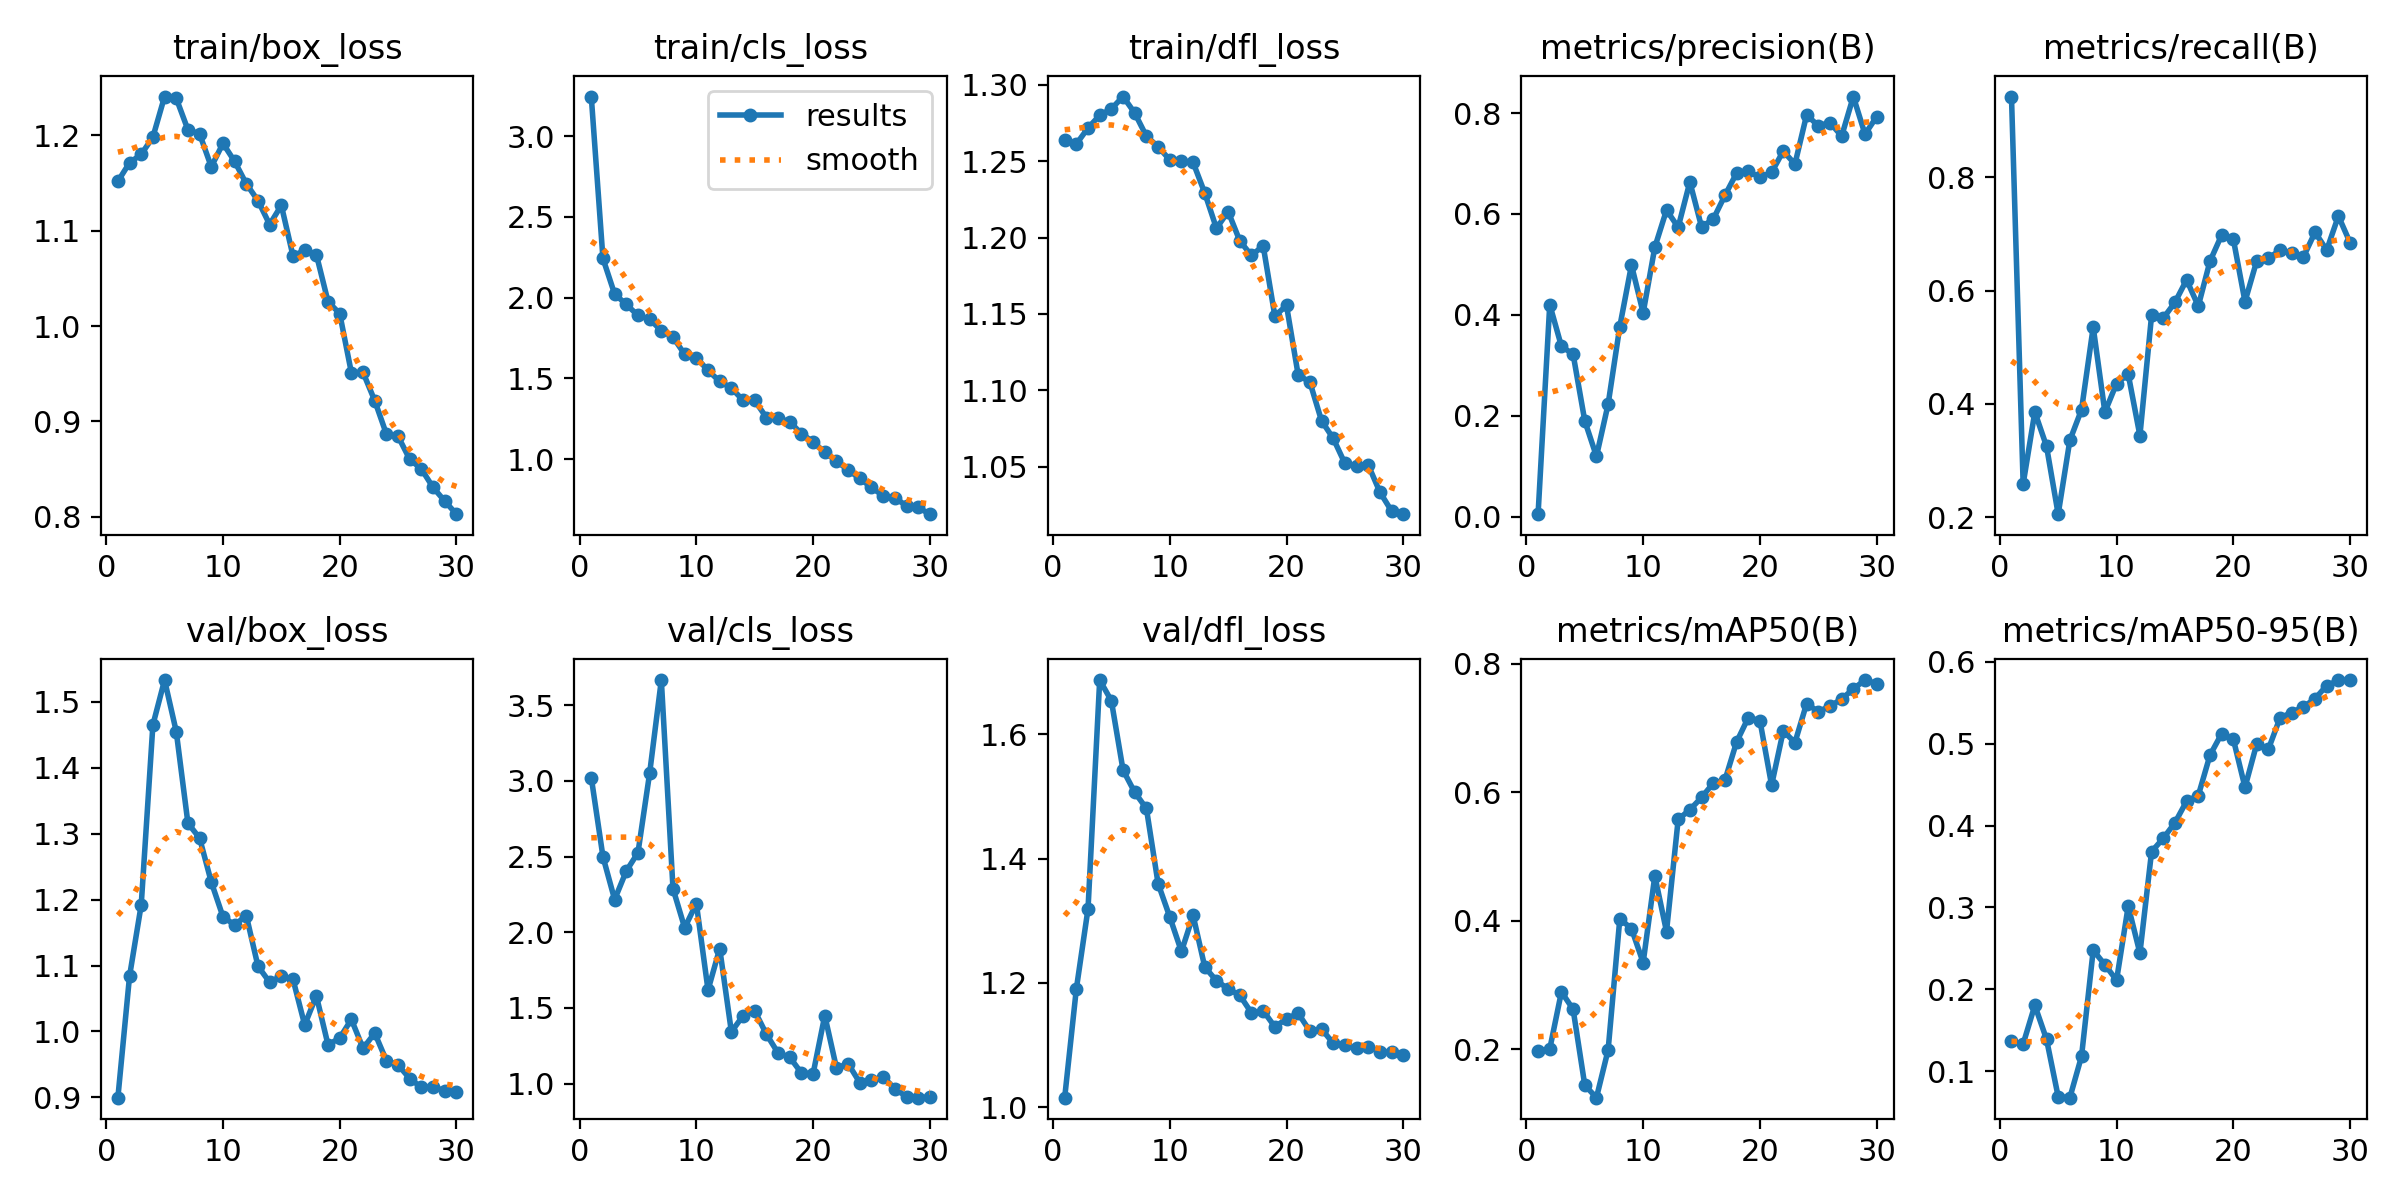

The data file committed next to this chart (first rows):
epoch, time, train/box_loss, train/cls_loss, train/dfl_loss, metrics/precision(B), metrics/recall(B), metrics/mAP50(B), metrics/mAP50-95(B), val/box_loss, val/cls_loss, val/dfl_loss, lr/pg0, lr/pg1, lr/pg2
1, 28.16, 1.152, 3.245, 1.264, 0.00485, 0.9424, 0.1969, 0.1364, 0.8995, 3.023, 1.015, 0.0002111, 0.0002111, 0.0002111
2, 50.24, 1.171, 2.243, 1.261, 0.4204, 0.2586, 0.2006, 0.1333, 1.084, 2.5, 1.19, 0.000419, 0.000419, 0.000419
3, 72.79, 1.18, 2.023, 1.272, 0.3376, 0.3856, 0.2895, 0.1805, 1.192, 2.216, 1.319, 0.0006122, 0.0006122, 0.0006122
4, 94.83, 1.198, 1.958, 1.28, 0.3221, 0.3253, 0.2625, 0.1392, 1.465, 2.405, 1.687, 0.0007908, 0.0007908, 0.0007908
5, 117.2, 1.241, 1.89, 1.284, 0.1898, 0.2053, 0.1445, 0.0689, 1.533, 2.526, 1.654, 0.0009547, 0.0009547, 0.0009547
6, 140.2, 1.239, 1.867, 1.292, 0.1195, 0.3357, 0.125, 0.06769, 1.455, 3.052, 1.542, 0.0009277, 0.0009277, 0.0009277
7, 163.4, 1.206, 1.796, 1.282, 0.2229, 0.3897, 0.1992, 0.1182, 1.316, 3.667, 1.507, 0.000891, 0.000891, 0.000891
8, 186.1, 1.202, 1.756, 1.266, 0.3769, 0.5354, 0.403, 0.2478, 1.293, 2.288, 1.481, 0.0008544, 0.0008544, 0.0008544
9, 210.3, 1.167, 1.649, 1.26, 0.4987, 0.3854, 0.3879, 0.2301, 1.227, 2.029, 1.36, 0.0008177, 0.0008177, 0.0008177
10, 232.9, 1.192, 1.629, 1.251, 0.404, 0.4359, 0.335, 0.2112, 1.174, 2.19, 1.306, 0.000781, 0.000781, 0.000781
11, 255.2, 1.173, 1.55, 1.25, 0.5341, 0.4522, 0.4699, 0.3017, 1.162, 1.618, 1.251, 0.0007444, 0.0007444, 0.0007444
12, 278.2, 1.149, 1.482, 1.249, 0.6077, 0.3439, 0.3833, 0.2442, 1.176, 1.892, 1.309, 0.0007077, 0.0007077, 0.0007077
13, 301.6, 1.132, 1.441, 1.229, 0.5738, 0.5561, 0.5578, 0.3681, 1.099, 1.342, 1.226, 0.000671, 0.000671, 0.000671
14, 323.7, 1.106, 1.365, 1.206, 0.6635, 0.5511, 0.5727, 0.3844, 1.075, 1.448, 1.203, 0.0006344, 0.0006344, 0.0006344
15, 345.6, 1.127, 1.364, 1.217, 0.5746, 0.5791, 0.5918, 0.4034, 1.084, 1.48, 1.19, 0.0005977, 0.0005977, 0.0005977
16, 368, 1.074, 1.258, 1.198, 0.5895, 0.6189, 0.6139, 0.4298, 1.079, 1.326, 1.18, 0.0005611, 0.0005611, 0.0005611
17, 389.4, 1.079, 1.253, 1.188, 0.6367, 0.5725, 0.6184, 0.4366, 1.01, 1.202, 1.152, 0.0005244, 0.0005244, 0.0005244
18, 412.1, 1.075, 1.232, 1.195, 0.6808, 0.6517, 0.678, 0.4859, 1.054, 1.174, 1.155, 0.0004877, 0.0004877, 0.0004877
19, 435.5, 1.026, 1.158, 1.149, 0.6843, 0.6978, 0.7158, 0.5122, 0.9796, 1.07, 1.129, 0.0004511, 0.0004511, 0.0004511
20, 456.5, 1.013, 1.109, 1.155, 0.6729, 0.691, 0.7115, 0.5056, 0.99, 1.065, 1.142, 0.0004144, 0.0004144, 0.0004144
21, 486.3, 0.951, 1.042, 1.11, 0.6823, 0.5804, 0.611, 0.4468, 1.018, 1.45, 1.151, 0.0003777, 0.0003777, 0.0003777
22, 508.3, 0.9513, 0.9889, 1.105, 0.7248, 0.6519, 0.6954, 0.4995, 0.9744, 1.103, 1.122, 0.0003411, 0.0003411, 0.0003411
23, 530, 0.9217, 0.9331, 1.08, 0.6989, 0.6574, 0.6772, 0.4932, 0.9975, 1.131, 1.126, 0.0003044, 0.0003044, 0.0003044
24, 552.5, 0.8866, 0.8813, 1.068, 0.7965, 0.6708, 0.7379, 0.5315, 0.9557, 1.006, 1.103, 0.0002678, 0.0002678, 0.0002678
25, 575, 0.8843, 0.8255, 1.052, 0.7748, 0.6667, 0.725, 0.5381, 0.9492, 1.022, 1.099, 0.0002311, 0.0002311, 0.0002311
26, 596.4, 0.8601, 0.7735, 1.051, 0.7813, 0.659, 0.734, 0.5449, 0.9284, 1.045, 1.096, 0.0001944, 0.0001944, 0.0001944
27, 619.7, 0.8499, 0.761, 1.051, 0.7542, 0.7029, 0.7447, 0.555, 0.9151, 0.9655, 1.098, 0.0001578, 0.0001578, 0.0001578
28, 641.3, 0.8306, 0.7119, 1.033, 0.8328, 0.6714, 0.7607, 0.571, 0.9163, 0.913, 1.089, 0.0001211, 0.0001211, 0.0001211
29, 663.6, 0.8163, 0.7016, 1.021, 0.7583, 0.7315, 0.7744, 0.5774, 0.9097, 0.9066, 1.089, 8.4436e-05, 8.4436e-05, 8.4436e-05
30, 684.9, 0.8026, 0.6601, 1.019, 0.7928, 0.6845, 0.769, 0.5777, 0.9076, 0.9112, 1.084, 4.7773e-05, 4.7773e-05, 4.7773e-05
